Labelled photos from "mantarlar", an image-classification folder in akatakan/Edible-Mushroom-Classifier. The possible labels are: yenebilen, yenilebilen, zehirli.

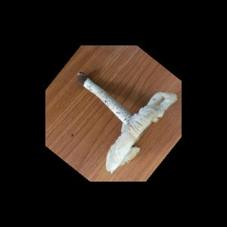
Label: zehirli

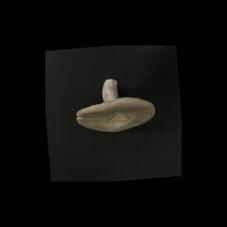
Label: yenebilen

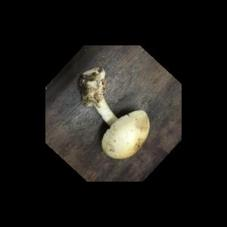
Label: yenebilen

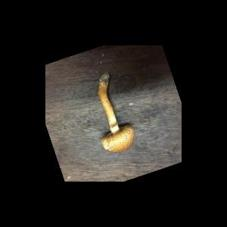
Label: zehirli

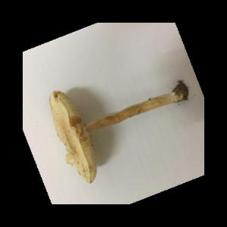
Label: zehirli

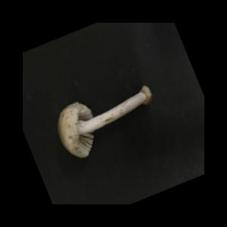
Label: yenilebilen
